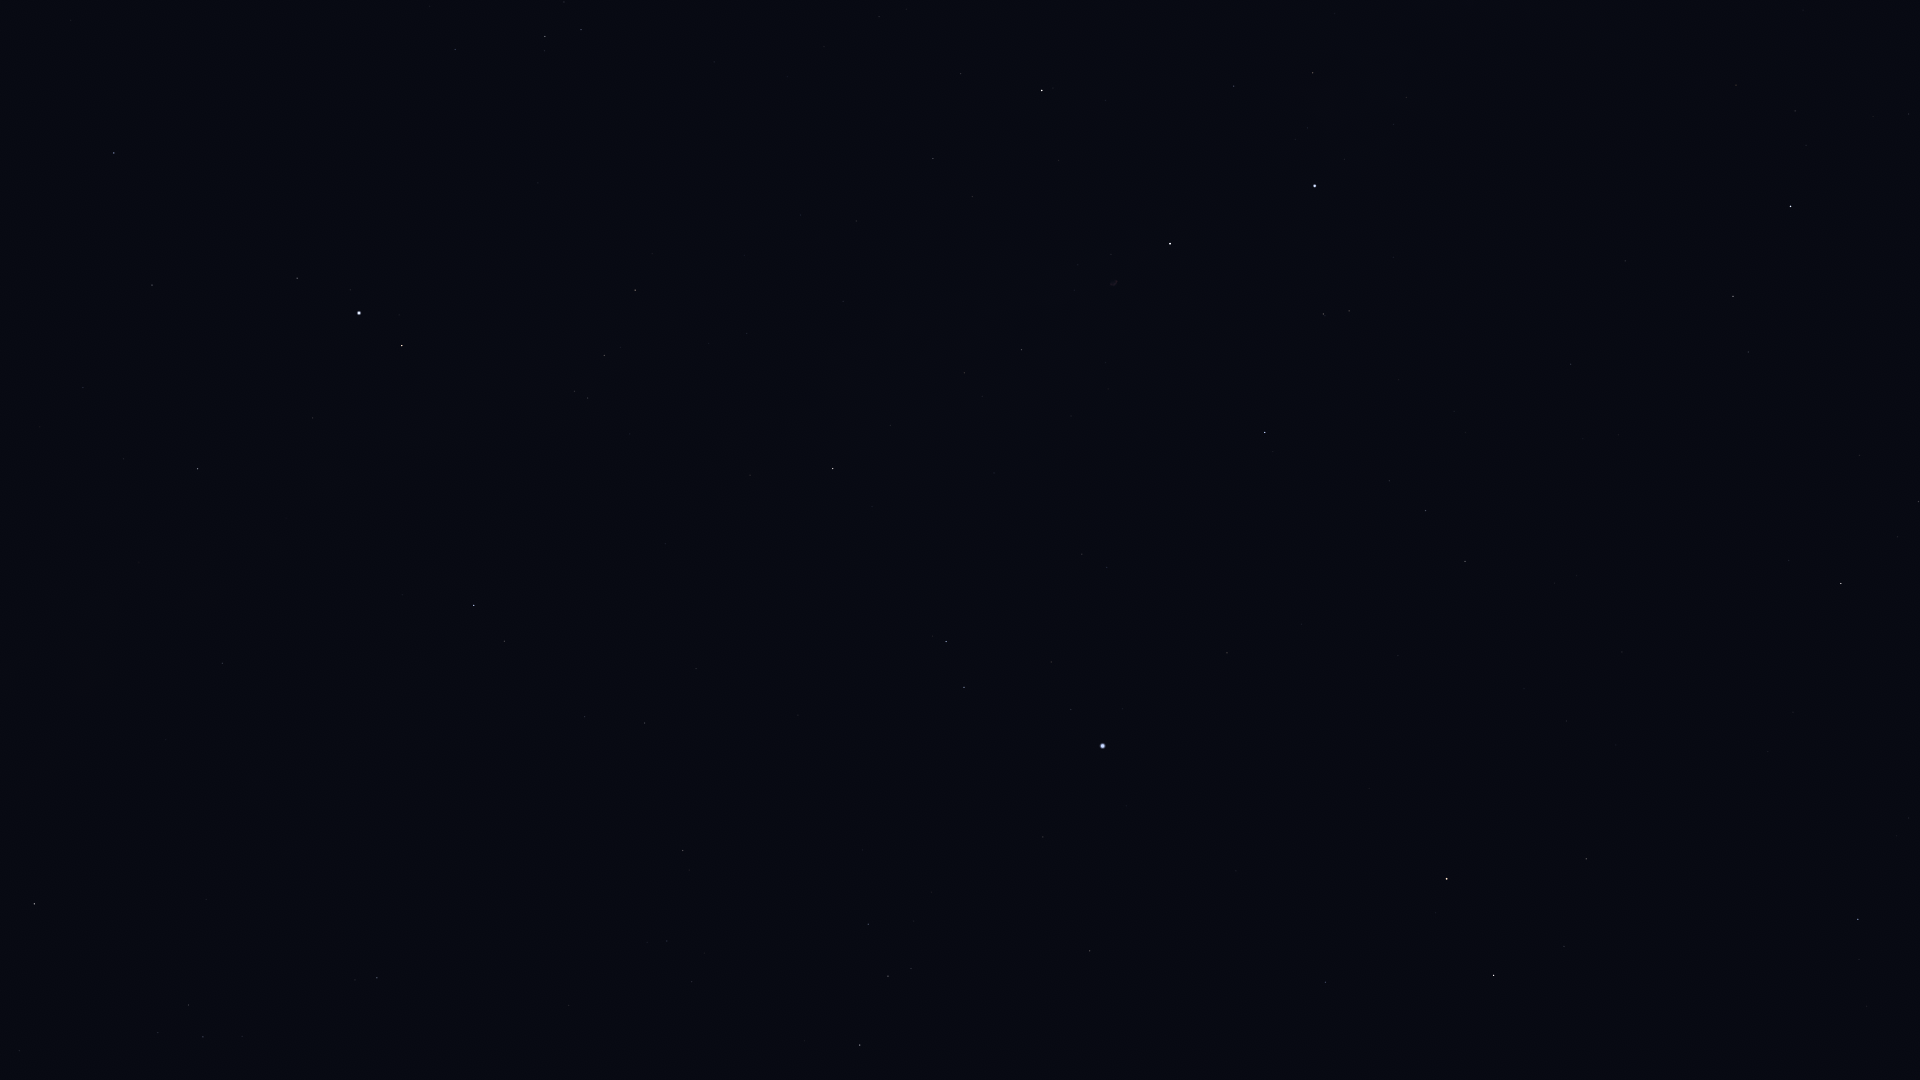

The data file committed next to this chart (first rows):
Star_ID, Name, X, Y
83608, Alrakis, 1581, 1050
83895, Aldhibah, 1858, 919
85670, Rastaban, 1494, 975
86414, HIP 86414, 1325, 982
86782, Alruba, 1517, 913
86974, HIP 86974, 860, 1045
87585, Grumium, 1586, 859
87808, HIP 87808, 1090, 951
87833, Eltanin, 1447, 879
87933, HIP 87933, 888, 976
88794, HIP 88794, 868, 924
90344, Fafnir, 1793, 712
90441, HIP 90441, 118, 860
91262, Vega, 1103, 746
91852, Xihe, 1045, 717
92420, Sheliak, 964, 687
92791, HIP 92791, 1051, 662
92895, Kaveh, 224, 667
92946, Alya, 222, 664
93194, Sulafat, 946, 642
93747, Okab, 474, 606
94376, Altais, 1841, 584
94481, Aladfar, 1107, 568
95771, Anser, 750, 475
95853, HIP 95853, 1426, 511
95947, Albireo, 833, 469
96078, Uruk, 546, 444
96100, Alsafi, 1898, 537
96757, Sham, 588, 398
96837, HIP 96837, 574, 391
97165, Fawaris, 1265, 433
97278, Tarazed, 402, 346
97365, HIP 97365, 604, 356
97649, Altair, 359, 313
97938, Libertas, 350, 290
98036, Alshain, 297, 278
98110, HIP 98110, 1021, 350
98337, HIP 98337, 635, 290
98543, HIP 98543, 843, 302
98920, HIP 98920, 652, 254
99711, Phoenicia, 114, 135
99894, Chechia, 263, 137
100453, Sadr, 1170, 244
101421, Aldulfin, 455, 50
101769, Rotanev, 545, 37
101958, Sualocin, 581, 30
102098, Deneb, 1315, 186
102488, Aljanah, 1042, 91
105199, Alderamin, 1790, 206
108917, Kurhah, 1909, 114
